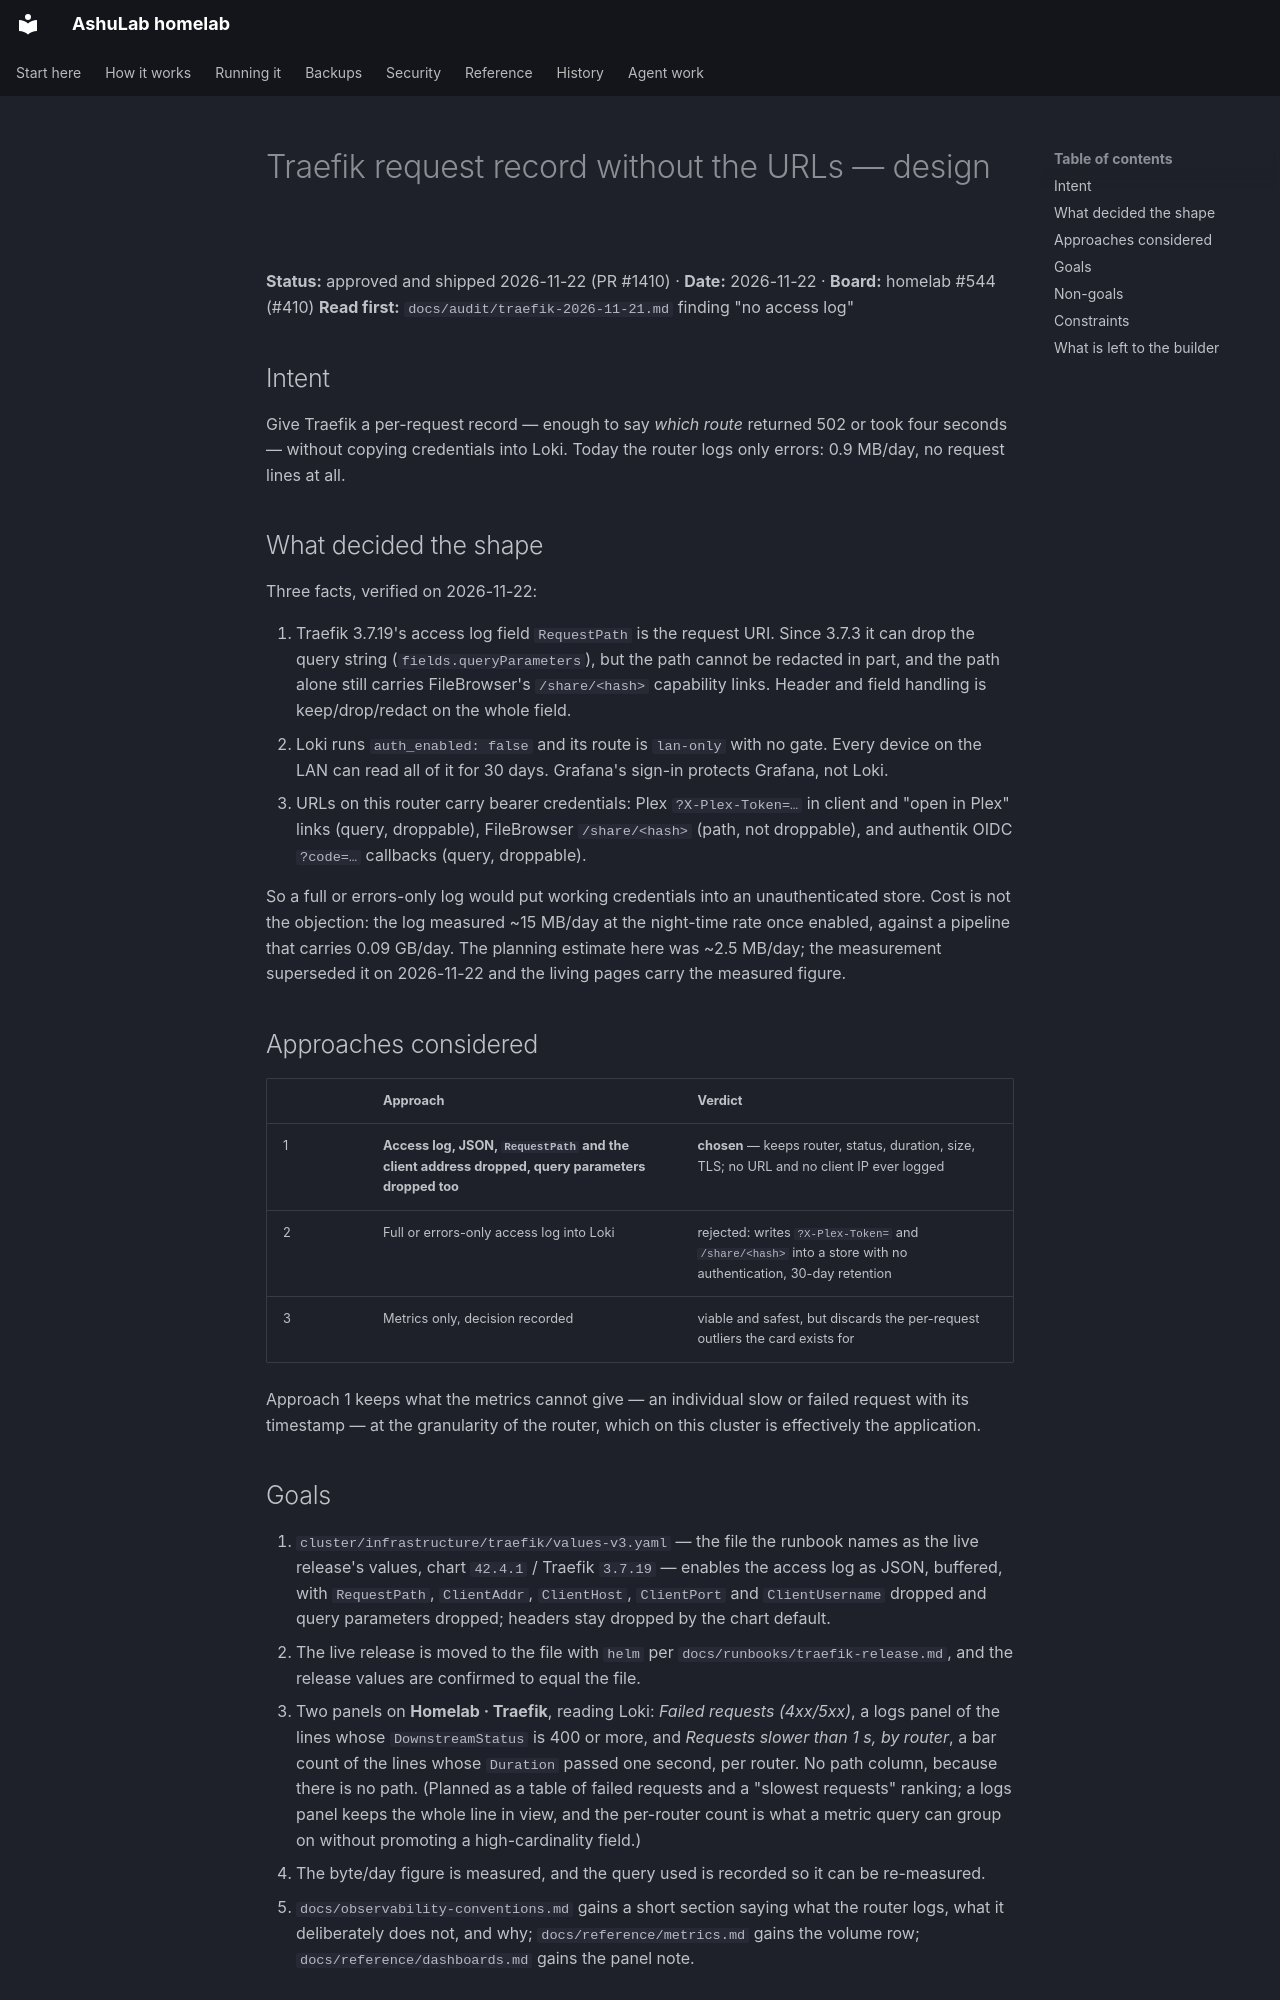

repository: vyrtualsynthese/homelab · page: superpowers/specs/2026-11-22-traefik-access-log-design/index.html · generator: mkdocs

# Traefik request record without the URLs — design

**Status:** approved and shipped 2026-11-22 (PR #1410) · **Date:** 2026-11-22 · **Board:** homelab #544 (#410)
**Read first:** `docs/audit/traefik-2026-11-21.md` finding "no access log"

## Intent

Give Traefik a per-request record — enough to say *which route* returned 502 or took four seconds —
without copying credentials into Loki. Today the router logs only errors: 0.9 MB/day, no request
lines at all.

## What decided the shape

Three facts, verified on 2026-11-22:

1. Traefik 3.7.19's access log field `RequestPath` is the request URI. Since 3.7.3 it can drop the
   query string (`fields.queryParameters`), but the path cannot be redacted in part, and the path
   alone still carries FileBrowser's `/share/<hash>` capability links. Header and field handling is
   keep/drop/redact on the whole field.
2. Loki runs `auth_enabled: false` and its route is `lan-only` with no gate. Every device on the LAN
   can read all of it for 30 days. Grafana's sign-in protects Grafana, not Loki.
3. URLs on this router carry bearer credentials: Plex `?X-Plex-Token=…` in client and "open in Plex"
   links (query, droppable), FileBrowser `/share/<hash>` (path, not droppable), and authentik OIDC
   `?code=…` callbacks (query, droppable).

So a full or errors-only log would put working credentials into an unauthenticated store. Cost is not
the objection: the log measured ~15 MB/day at the night-time rate once enabled, against a pipeline that
carries 0.09 GB/day. The planning estimate here was ~2.5 MB/day; the measurement superseded it on
2026-11-22 and the living pages carry the measured figure.

## Approaches considered

| | Approach | Verdict |
|---|---|---|
| 1 | **Access log, JSON, `RequestPath` and the client address dropped, query parameters dropped too** | **chosen** — keeps router, status, duration, size, TLS; no URL and no client IP ever logged |
| 2 | Full or errors-only access log into Loki | rejected: writes `?X-Plex-Token=` and `/share/<hash>` into a store with no authentication, 30-day retention |
| 3 | Metrics only, decision recorded | viable and safest, but discards the per-request outliers the card exists for |

Approach 1 keeps what the metrics cannot give — an individual slow or failed request with its
timestamp — at the granularity of the router, which on this cluster is effectively the application.
